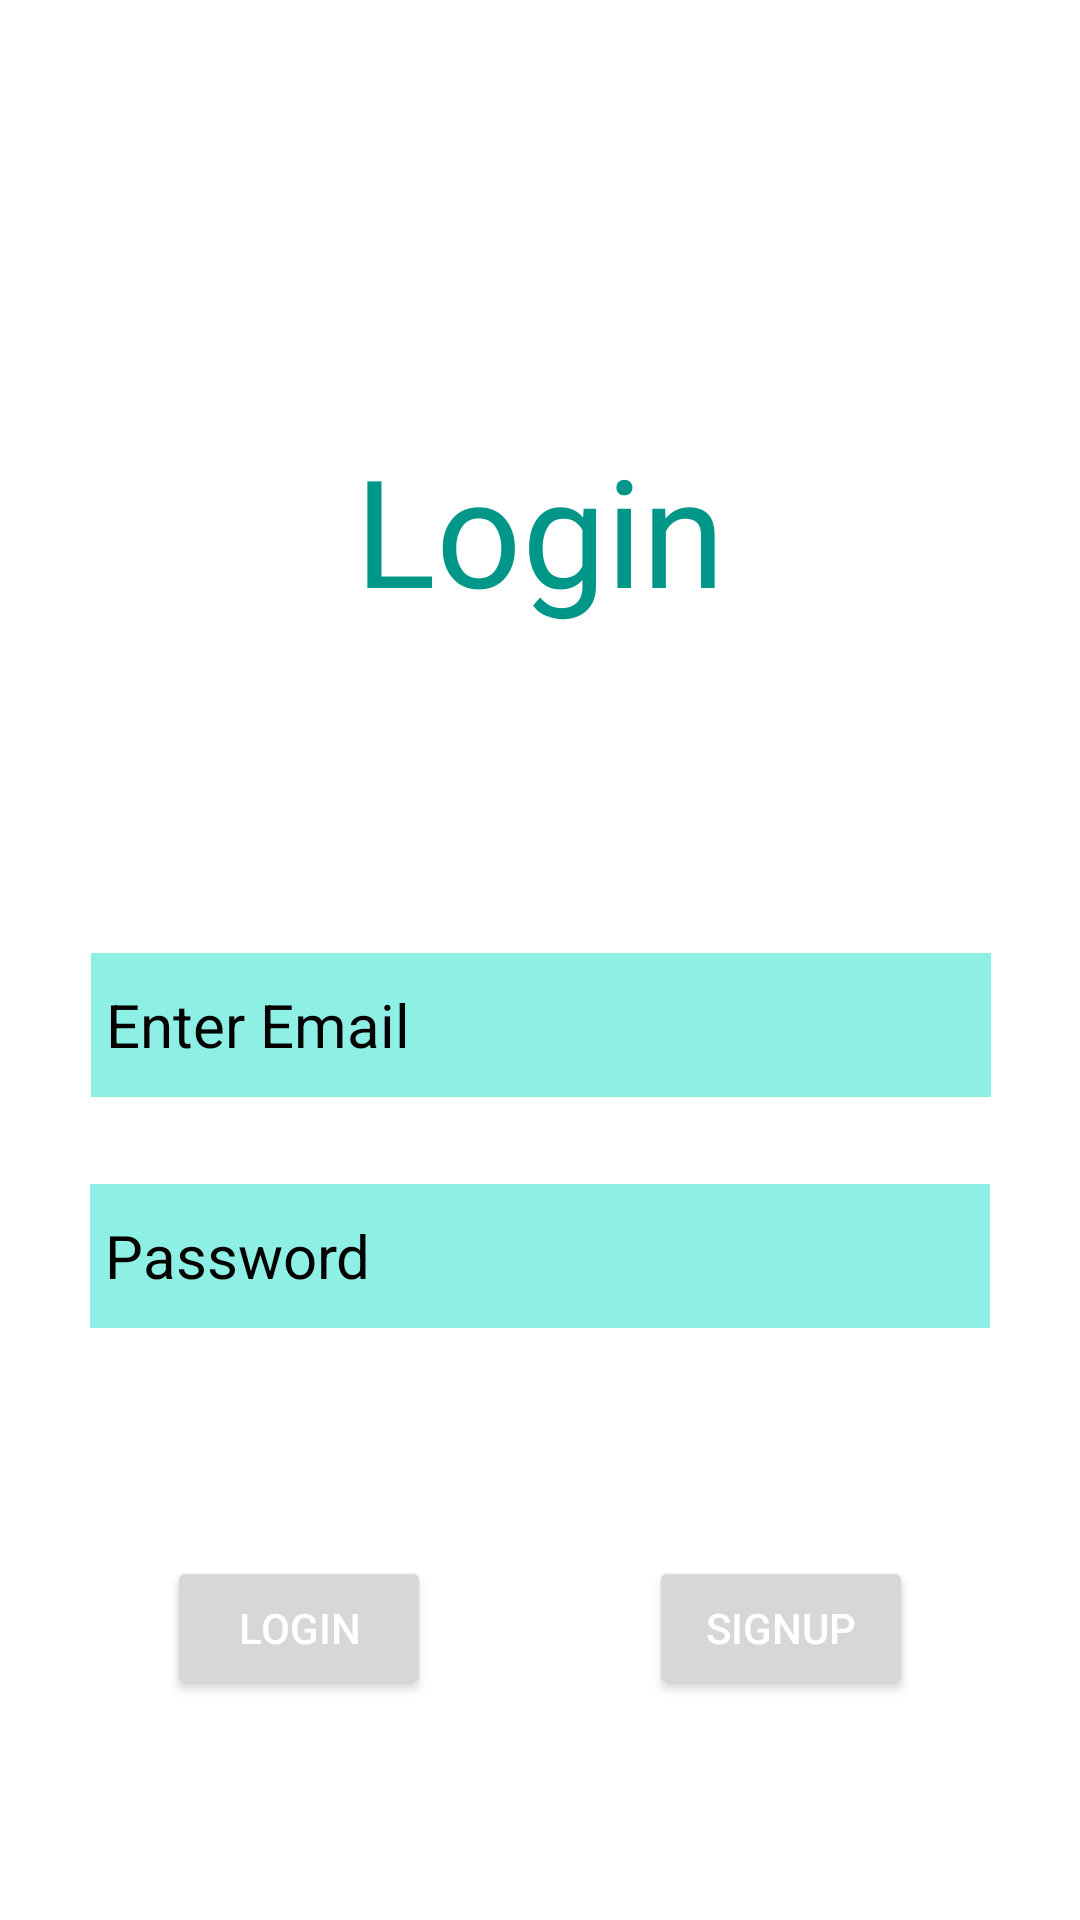

This screen was rendered from an Android layout file. Write that file and the resources it references.
<!-- AndroidManifest.xml: application theme Theme.Plant_detection -->
<!-- res/layout/activity_login_user.xml -->
<?xml version="1.0" encoding="utf-8"?>
<androidx.constraintlayout.widget.ConstraintLayout xmlns:android="http://schemas.android.com/apk/res/android"
    xmlns:app="http://schemas.android.com/apk/res-auto"
    xmlns:tools="http://schemas.android.com/tools"
    android:layout_width="match_parent"
    android:layout_height="match_parent"
    android:background="@color/white"
    tools:context=".loginUser">


    <EditText
        android:id="@+id/tv_email"
        android:layout_width="300dp"
        android:layout_height="48dp"
        android:layout_marginStart="16dp"
        android:layout_marginTop="29dp"
        android:layout_marginEnd="16dp"
        android:hint=" Enter Email"
        android:background="#8EEFE4"
        android:inputType="textEmailAddress"
        android:textColor="#000"
        android:textColorHint="#000"
        android:textSize="20sp"
        app:layout_constraintBottom_toTopOf="@+id/tv_password"
        app:layout_constraintEnd_toEndOf="parent"
        app:layout_constraintHorizontal_bias="0.506"
        app:layout_constraintStart_toStartOf="parent"
        app:layout_constraintTop_toTopOf="parent" />

    <EditText
        android:id="@+id/tv_password"
        android:layout_width="300dp"
        android:layout_height="48dp"
        android:layout_marginStart="16dp"
        android:layout_marginTop="29dp"
        android:layout_marginEnd="16dp"
        android:hint=" Password"
        android:background="#8EEFE4"
        android:inputType="textPassword"
        android:textColor="#000"
        android:textColorHint="#000"
        android:textSize="20sp"
        app:layout_constraintEnd_toEndOf="parent"
        app:layout_constraintStart_toStartOf="parent"
        app:layout_constraintTop_toBottomOf="@+id/tv_email" />

    <Button
        android:id="@+id/btn_login"
        android:layout_width="wrap_content"
        android:layout_height="wrap_content"
        android:layout_marginStart="36dp"
        android:layout_marginTop="76dp"
        android:layout_marginEnd="45dp"
        android:text="Login"
        android:textColor="@color/white"
        app:layout_constraintEnd_toStartOf="@+id/btn_signup"
        app:layout_constraintStart_toStartOf="parent"
        app:layout_constraintTop_toBottomOf="@+id/tv_password"
        app:rippleColor="#009688" />

    <Button
        android:id="@+id/btn_signup"
        android:layout_width="wrap_content"
        android:layout_height="wrap_content"
        android:layout_marginStart="8dp"
        android:layout_marginTop="76dp"
        android:layout_marginEnd="36dp"
        android:text="Signup"
        android:textColor="@color/white"
        app:layout_constraintEnd_toEndOf="parent"
        app:layout_constraintStart_toEndOf="@+id/btn_login"
        app:layout_constraintTop_toBottomOf="@+id/tv_password" />

    <TextView
        android:id="@+id/textView3"
        android:layout_width="wrap_content"
        android:layout_height="wrap_content"
        android:layout_marginStart="20dp"
        android:layout_marginTop="143dp"
        android:layout_marginEnd="20dp"
        android:layout_marginBottom="108dp"
        android:fontFamily="@font/abril_fatface"
        android:text="Login"
        android:textColor="#009688"
        android:textSize="50sp"
        app:layout_constraintBottom_toTopOf="@+id/tv_email"
        app:layout_constraintEnd_toEndOf="parent"
        app:layout_constraintStart_toStartOf="parent"
        app:layout_constraintTop_toTopOf="parent" />

</androidx.constraintlayout.widget.ConstraintLayout>
<!-- resources referenced by this layout -->
<resources>
  <style name="Theme.Plant_detection" parent="Theme.MaterialComponents.DayNight.NoActionBar">
          
          <item name="colorPrimary">@color/purple_500</item>
          <item name="colorPrimaryVariant">@color/purple_700</item>
          <item name="colorOnPrimary">@color/white</item>
          
          <item name="colorSecondary">@color/teal_200</item>
          <item name="colorSecondaryVariant">@color/teal_700</item>
          <item name="colorOnSecondary">@color/black</item>
          
          <item name="android:statusBarColor" tools:targetApi="l">?attr/colorPrimaryVariant</item>
          
      </style>
  <!-- not gathered from this repository: default colours our renderer supplied (Android Studio template values) -->
  <color name="purple_500">#FF6200EE</color>
  <color name="purple_700">#FF3700B3</color>
  <color name="teal_200">#FF03DAC5</color>
  <color name="teal_700">#FF018786</color>
  <color name="black">#FF000000</color>
  <color name="white">#FFFFFFFF</color>
</resources>
